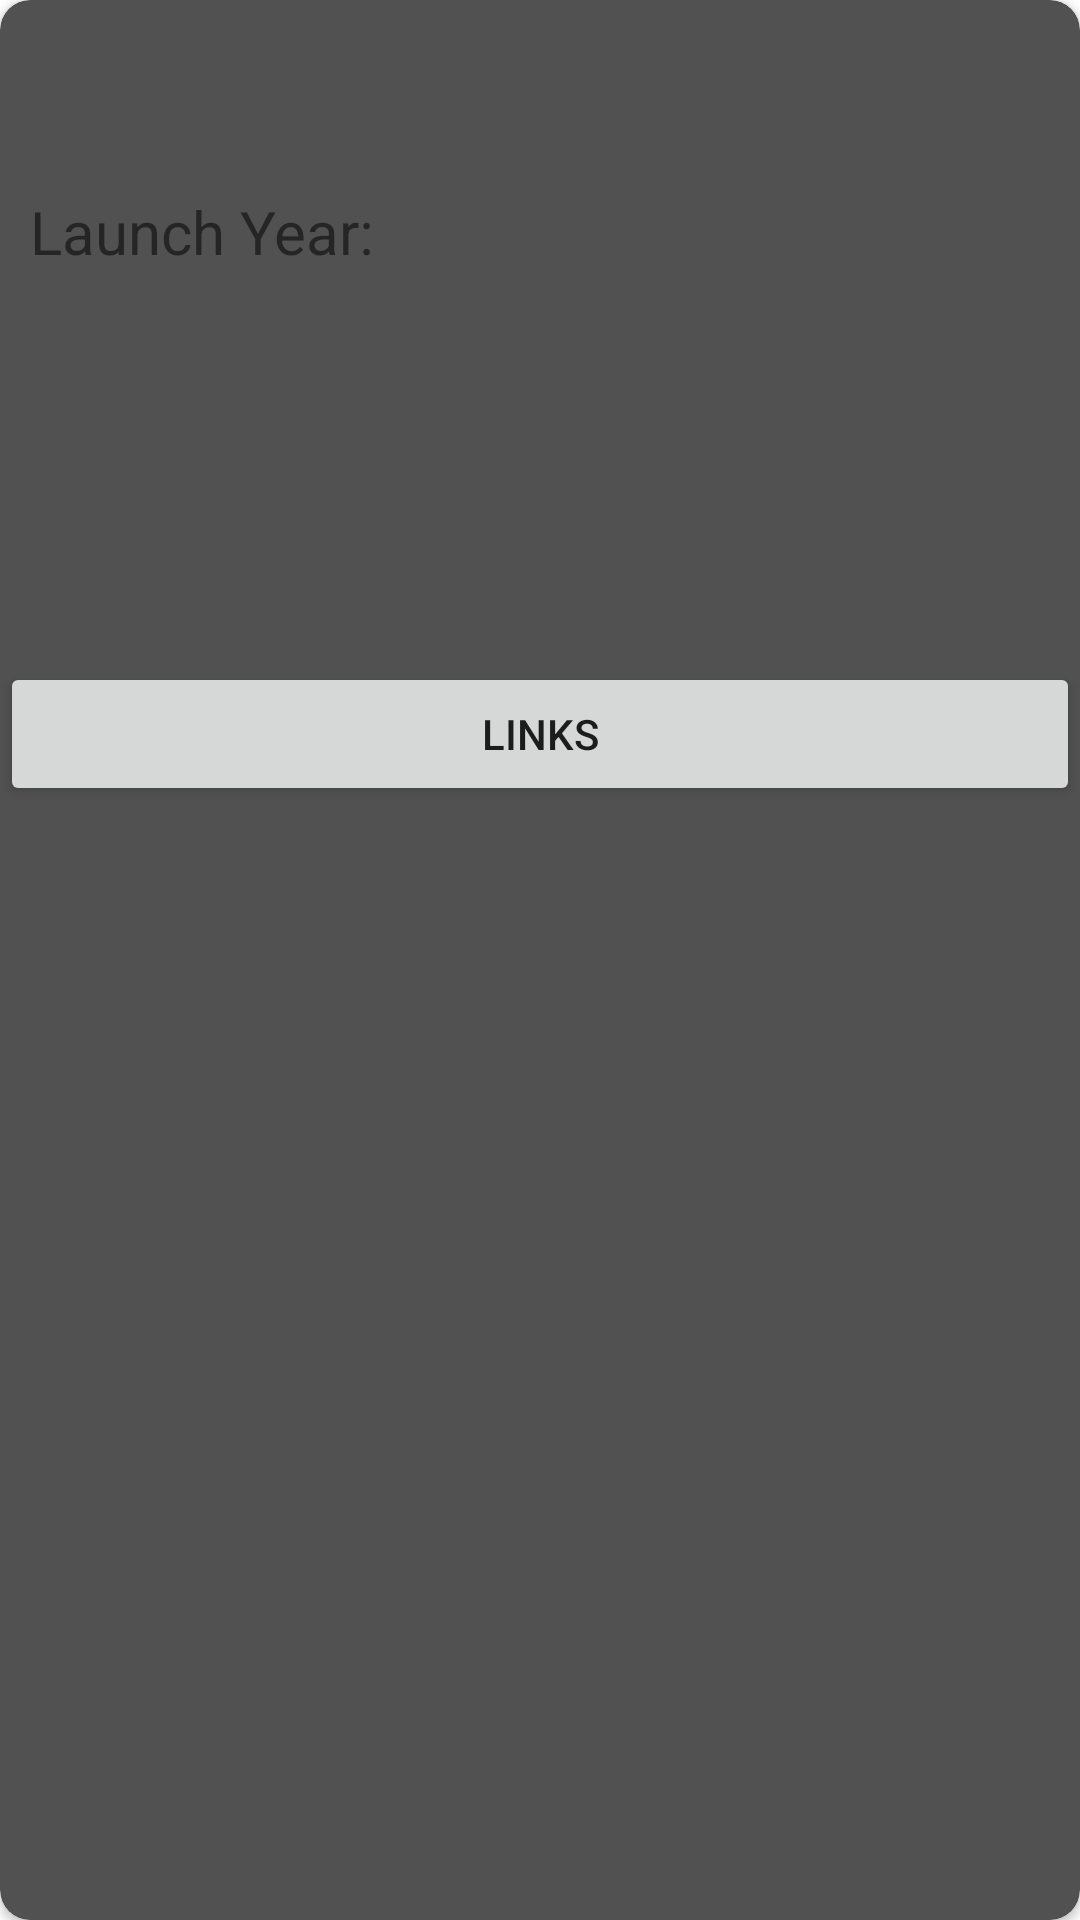

The Android layout XML behind this screen, and the referenced resources:
<!-- AndroidManifest.xml: application theme Theme.SpaceXShips -->
<!-- res/layout/launch_cardview.xml -->
<?xml version="1.0" encoding="utf-8"?>
<androidx.cardview.widget.CardView xmlns:android="http://schemas.android.com/apk/res/android"
    android:layout_width="match_parent"
    android:layout_height="wrap_content"
    xmlns:app="http://schemas.android.com/apk/res-auto"
    android:layout_margin="10dp"
    app:cardBackgroundColor="#515151"
    app:cardCornerRadius="10dp"
    xmlns:tools="http://schemas.android.com/tools">

    <LinearLayout
        android:layout_width="match_parent"
        android:layout_height="wrap_content"
        android:orientation="vertical">

        <TextView
            android:id="@+id/launchName"
            android:layout_width="match_parent"
            android:layout_height="wrap_content"
            tools:text="Launch Name"
            android:textStyle="bold"
            android:textSize="25sp"
            android:layout_marginBottom="20dp"
            android:gravity="center" />
        <LinearLayout
            android:layout_width="match_parent"
            android:layout_height="wrap_content"
            android:layout_margin="10dp"
            android:orientation="horizontal">

            <TextView
                android:layout_width="wrap_content"
                android:layout_height="wrap_content"
                android:textSize="20sp"
                android:text="@string/launch_year"/>

            <TextView
                android:id="@+id/launchYear"
                android:layout_width="match_parent"
                android:layout_height="wrap_content"
                tools:text="lYear"
                android:gravity="end"
                android:textSize="20sp"/>
        </LinearLayout>
        <ScrollView
            android:layout_width="match_parent"
            android:layout_margin="10dp"
            android:layout_height="100dp">
            <TextView
                android:id="@+id/launchDescription"
                android:textSize="16sp"
                tools:text="Description"
                android:layout_width="match_parent"
                android:layout_height="wrap_content"/>
        </ScrollView>

        <Button
            android:id="@+id/linksButton"
            android:layout_width="match_parent"
            android:layout_height="wrap_content"
            android:text="@string/links" />


    </LinearLayout>
</androidx.cardview.widget.CardView>
<!-- resources referenced by this layout -->
<resources>
  <string name="launch_year">Launch Year:</string>
  <string name="links">Links</string>
  <style name="Theme.SpaceXShips" parent="Theme.MaterialComponents.DayNight.DarkActionBar">
          
          <item name="colorPrimary">@color/purple_500</item>
          <item name="colorPrimaryVariant">@color/purple_700</item>
          <item name="colorOnPrimary">@color/white</item>
          
          <item name="colorSecondary">@color/teal_200</item>
          <item name="colorSecondaryVariant">@color/teal_700</item>
          <item name="colorOnSecondary">@color/black</item>
          
          <item name="android:statusBarColor" tools:targetApi="l">?attr/colorPrimaryVariant</item>
          
      </style>
  <!-- not gathered from this repository: default colours our renderer supplied (Android Studio template values) -->
  <color name="purple_500">#FF6200EE</color>
  <color name="purple_700">#FF3700B3</color>
  <color name="teal_200">#FF03DAC5</color>
  <color name="teal_700">#FF018786</color>
  <color name="black">#FF000000</color>
  <color name="white">#FFFFFFFF</color>
</resources>
